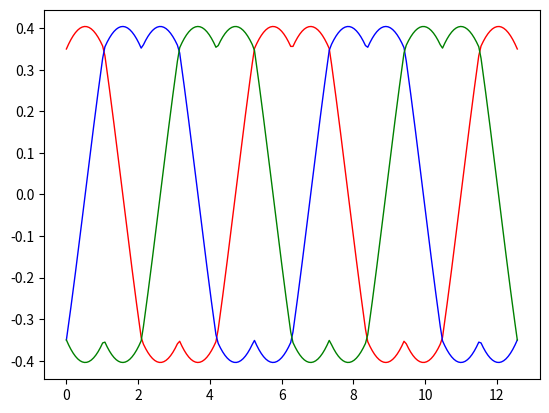

Generate this figure with matplotlib:
import numpy as np
import matplotlib.pyplot as plt

#user input

period_step = 100  # simulation step number in one period
period_num = 2     # how many cycles you want to calculate
Vdc = 1            # bus voltage
Vref = 0.7         # regulator output the voltage reference


#generate input variable

total_step = period_step*period_num                                       #
pi_2 = 2*np.pi                                                            #const 2PI
pi_div_3 = np.pi/3                                                        #const PI/3
sqrt3 = np.sqrt(3)
theta_input = np.linspace(0,pi_2*period_num,total_step,endpoint=True)     #
TA = np.ndarray(shape=(total_step), dtype=float)
TB = np.ndarray(shape=(total_step), dtype=float)
TC = np.ndarray(shape=(total_step), dtype=float)

#calculate

for i in range (0,total_step):
    cycle_cnt = (int)(i/period_step)
    theta_internal = theta_input[i] - (float)(cycle_cnt)*pi_2
    
    #sector 1
    if theta_internal < pi_div_3:       
        theta = theta_internal
        T1 = Vref*(np.cos(theta) - np.sin(theta)/sqrt3)
        T2 = Vref*(2/sqrt3)*np.sin(theta)
        
        TA[i] =+Vdc/2*T1 + Vdc/2*T2
        TB[i] =-Vdc/2*T1 + Vdc/2*T2
        TC[i] =-Vdc/2*T1 - Vdc/2*T2
        
    #sector 2
    elif theta_internal < 2*pi_div_3:
        theta = theta_internal - pi_div_3
        T1 = Vref*(np.cos(theta) - np.sin(theta)/sqrt3)
        T2 = Vref*(2/sqrt3)*np.sin(theta)
        
        TA[i] =+Vdc/2*T1 - Vdc/2*T2
        TB[i] =+Vdc/2*T1 + Vdc/2*T2
        TC[i] =-Vdc/2*T1 - Vdc/2*T2       

    #sector 3
    elif theta_internal < 3*pi_div_3:
        theta = theta_internal - 2*pi_div_3
        T1 = Vref*(np.cos(theta) - np.sin(theta)/sqrt3)
        T2 = Vref*(2/sqrt3)*np.sin(theta)
        
        TA[i] =-Vdc/2*T1 - Vdc/2*T2
        TB[i] =+Vdc/2*T1 + Vdc/2*T2
        TC[i] =-Vdc/2*T1 + Vdc/2*T2

    #sector 4
    elif theta_internal < 4*pi_div_3:
        theta = theta_internal - 3*pi_div_3
        T1 = Vref*(np.cos(theta) - np.sin(theta)/sqrt3)
        T2 = Vref*(2/sqrt3)*np.sin(theta)
        
        TA[i] =-Vdc/2*T1 - Vdc/2*T2
        TB[i] =+Vdc/2*T1 - Vdc/2*T2
        TC[i] =+Vdc/2*T1 + Vdc/2*T2
        
    #sector 5
    elif theta_internal < 5*pi_div_3:
        theta = theta_internal - 4*pi_div_3
        T1 = Vref*(np.cos(theta) - np.sin(theta)/sqrt3)
        T2 = Vref*(2/sqrt3)*np.sin(theta)
        
        TA[i] =-Vdc/2*T1 + Vdc/2*T2
        TB[i] =-Vdc/2*T1 - Vdc/2*T2
        TC[i] =+Vdc/2*T1 + Vdc/2*T2

    #sector 6
    else:                               
        theta = theta_internal - 5*pi_div_3
        T1 = Vref*(np.cos(theta) - np.sin(theta)/sqrt3)
        T2 = Vref*(2/sqrt3)*np.sin(theta)
        
        TA[i] =+Vdc/2*T1 + Vdc/2*T2
        TB[i] =-Vdc/2*T1 - Vdc/2*T2
        TC[i] =+Vdc/2*T1 - Vdc/2*T2
            
#output
plt.plot(theta_input,TA,color='red',linewidth=1,linestyle='-')
plt.plot(theta_input,TB,color='blue',linewidth=1,linestyle='-')
plt.plot(theta_input,TC,color='green',linewidth=1,linestyle='-')
plt.show()
